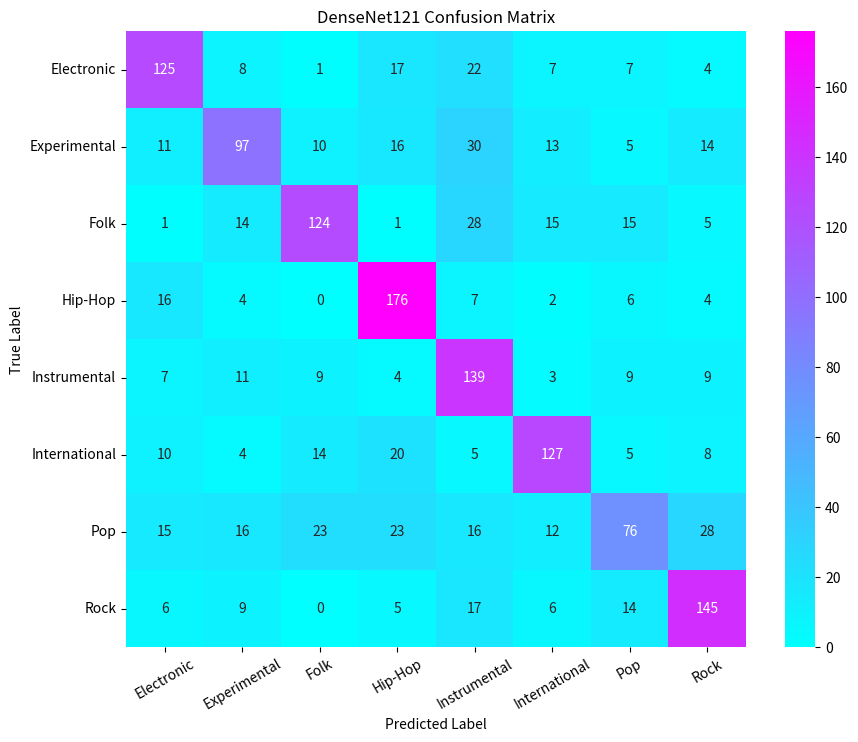

Write Python code to recreate this figure.
import seaborn as sns
import matplotlib.pyplot as plt

confusion_matrix = [
    [125,   8,   1,  17,  22,   7,   7,   4],
    [ 11,  97,  10,  16,  30,  13,   5,  14],
    [  1,  14, 124,   1,  28,  15,  15,   5],
    [ 16,   4,   0, 176,   7,   2,   6,   4],
    [  7,  11,   9,   4, 139,   3,   9,   9],
    [ 10,   4,  14,  20,   5, 127,   5,   8],
    [ 15,  16,  23,  23,  16,  12,  76,  28],
    [  6,   9,   0,   5,  17,   6,  14, 145]
]

genres = ["Electronic", "Experimental", "Folk", "Hip-Hop", "Instrumental", "International", "Pop", "Rock"]

plt.figure(figsize=(10, 8))
sns.heatmap(confusion_matrix, annot=True, fmt="d", cmap="cool", xticklabels=genres, yticklabels=genres)
plt.xticks(rotation=30)

plt.title("DenseNet121 Confusion Matrix")
plt.ylabel('True Label')
plt.xlabel('Predicted Label')
plt.show()